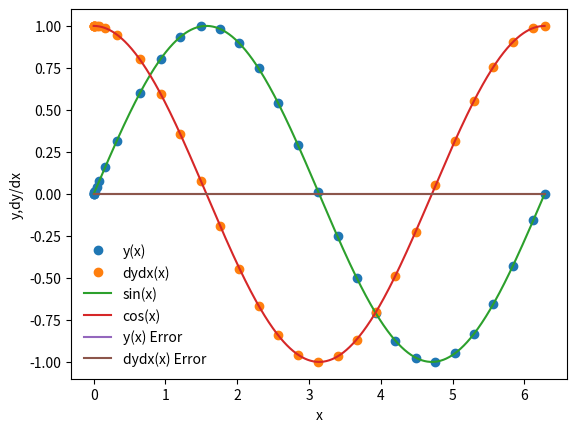

The matplotlib source for this figure:
%matplotlib inline
import numpy as np
import matplotlib.pyplot as plt

def dydx(x,y):
    
    #set the derivatives
    
    #our eqn is d^2y/dx^2 = -y
    #therefore represent 2nd order as 2 first order ODEs
    #dy/dx = z
    #dz/dx = -y
    
    #set y=y[0]  <-this is the 1st array element
    #set z=y[1]  <- 2nd array element
    
    #declare an array
    y_derivs = np.zeros(2) #a 1x2 array of value 0 -> [y=0,z=0]
    
    #set dydx = z
    y_derivs[0] = y[1]
    
    #set dzdx = -y
    y_derivs[1] = -1*y[0]  #-y
    
    #here we have to return an array
    #returns an array with dy/dx and dz/dx
    return y_derivs

#scheme for multiple variables - need arrays
def ckrk_mv_core(dydx,xi,yi,nv,h):  #mv for multiple variables
    
    #dydx is the function of derivatives
    #xi is the current value of x at step i
    #yi is the array of variables at step i
    #nv is the number of variables
    #h is the step size
    
    #Creating arrays for magical adaptive step-size coefficients
    #making arrays larger than necessary to easy equation index matching
    #matrix a will be MxN
    Mi = 7 #this will let arrays have elements 0 to 6
    Nj = 6 #element 0 to 5
    
    #matrix A will be MxN
    #unused entries are set to 0 and will not affect calculations
    A = np.zeros((Mi,Nj))
    #matrix B, B_star and C will be Mx1
    B = np.zeros(Mi)
    B_star = np.zeros(Mi)
    C = np.zeros(Mi)
    
    #Setting A, B, B_star, C matrices equal to constants
    A[2,1] = 1./5.
    A[3,1] = 3./40.
    A[3,2] = 9./40.
    A[4,1] = 3./10.
    A[4,2] = -9./10.
    A[4,3] = 6./5.
    A[5,1] = -11./54.
    A[5,2] = 5./2.
    A[5,3] = -70./27.
    A[5,4] = 35./27.
    A[6,1] = 1631./55296.
    A[6,2] = 175./512.
    A[6,3] = 575./13824.
    A[6,4] = 44275./110592.
    A[6,5] = 253./4096.
    
    B[1] = 37./378.
    B[2] = 0.
    B[3] = 250./621.
    B[4] = 125./594.
    B[5] = 0.
    B[6] = 512./1771.
    
    B_star[1] = 2825./27648.
    B_star[2] = 0.
    B_star[3] = 18575./48384.
    B_star[4] = 13525./55296.
    B_star[5] = 277./14336
    B_star[6] = 1./4.
    
    C[2] = 1./5.
    C[3] = 3./10.
    C[4] = 3./5.
    C[5] = 1.
    C[6] = 7./8.
    
    #Computing k_M functions for xi and yi - an array
    K = np.zeros((Mi,nv))
    
    #Calculating K1 to K6 functions for xi
    #initial xi + step*C-coefficient
    for M in range(1,Mi): #iterate from 1 to 7
        xm = xi + h*C[M]
        
        #declare a temp y array to contain estimates of yi in different 
        #places within the interval
        y_temp = yi.copy() #array with starting values yi
        
        #iterating to compute y componennt
        for N in range(1,M):
            #y_temp initially 0, then add appropriate A*K
            #Ex: In k3, y_temp+a_31K1+a32K2 - K# matches N
            
            #Corrected: a to A to match initialized array
            y_temp += A[M,N]*K[N,:] #adding on additional weighting
        
        #Multiplying coupled derivatives with the step h
        K[M,:] = h*dydx(xm,y_temp)
        
    #Once have all K functions calculated, find delta between different weightings
    #Defining yipo and yipo_star - arrays with starting values yi
    yipo = yi.copy()
    yipo_star = yi.copy()
    
    #Iterate yipo and yipo_star to simultaneously add K functions 
    #appropriately weighted with B and B_star respectively
    for M in range(1,Mi): #iterate from 1 to 7
        yipo = yipo + B[M]*K[M,:]
        yipo_star = yipo_star + B_star[M]*K[M,:] 
    
    #Calculating delta = |yipo - yipo_star|
    #subtracting matrices of same dimensions
    delta = np.fabs(yipo - yipo_star)
    
    #return the final value of yipo and the error to be tested against the tolerance
    return yipo, delta

#can use information about the function and an error estimate of
#the function such that you can take different size steps
#depending on the shape of the function
#and still retain the needed level of accurary

def ckrk_mv_ad(dydx,x_i,y_i,nv,h,tol):
    #nv = number of variables
    # h = current step
    #tol = tolerance
    
    #define safety scale in order to appropriately change step
    #if current error estimate is small, can take bigger step
    #and still reach same level of accurary.
    #if we check our error estimate, we need to redo our current step
    #with a smaller step size to maintain level of accuracy
    
    #we know what overall tolerance is, this helps us decide how big of
    #a step to take in a complicated system of coupled ODEs (could be worse)
    
    #define safety scale, avoids raising an error in the first place
    #comes from Numerical Recipes
    SAFETY = 0.9
    H_NEW_FAC = 2.0
    
    #set a maximum number of iterations
    imax = 10000
    
    #set an iteration variable
    i = 0
    
    #create an error array to tell us current error estimate
    #for each variable
    #Recall integrating 2 variables at a time
    Delta = np.full(nv,2*tol)  #nv=2
    
    #starting with error bigger than tol so that while loop executes
    #and adjusts our stepsize
    
    #remember the step
    #check the first guess
    h_step = h
    
    #adjust step if necessary (to take smaller steps)
    #maintains our high level of accurary based on inputted tolerance
    while(Delta.max()/tol > 1.0): #takes element with max value in Delta and checks if larger than tol
        
        #Run the ckrk core to calculate yipo and delta
        #Corrected: delta to Delta so that it would be properly updated
        yipo, Delta = ckrk_mv_core(dydx,x_i,y_i,nv,h_step)
        
        print(Delta.max()/tol)
    
        #if the error is too large, take a smaller step
        if (Delta.max()/tol > 1.0):
            #our error is too large, decrease and retake the step
            #can never exceed tolerance - DANGER - diverges
            #if exceed, throw step away and retake
            #adjusts step size until within tolerance
            h_step *= SAFETY * (Delta.max()/tol)**(-0.25) #neg power of # greater than 1 ->smaller
            print(h_step)
            
        #check iteration
        if(i>=imax):
            print("Too many iterations in ckrk_mv_ad()")
            raise StopIteration("Ending after i=",i)
        
        #iterate
        i+=1
    
    #if out of loop, have successfully taken step that is w/in tolerance    
    #next time, try to take a bigger step to improve efficiency
    #fmin gives next possible step
    h_new = np.fmin(h_step * (Delta.max()/tol)**(-0.9), h_step*H_NEW_FAC)
    
    #return the answer, a new step, and the step we actually took
    return yipo, h_new, h_step

def ckrk_mv(dydx,a,b,y_a,tol):
    #integrates over the interval, each step adaptively size to maintain
    #the order of error
    
    #dfdx is the derivative wrt x
    #a is the lower bound
    #b is the upper bound
    #y_a is the boundary condition at a
    #tol is the tolerance for integrating y
    
    #define our starting step
    xi = a
    yi = y_a.copy() #values of y over a
    
    #an initial step size == make very small
    h = 1.0e-4 * (b-a)
    print("h= ",h)
    
    #set a maximum number of iterations
    imax = 10000
    
    #set an iteration variable
    i = 0
    
    #set the number of coupled odes to the
    #size of y_a
    nv = len(y_a)  #2
    
    #set the initial conditions
    x = np.full(1,a)  #array with single value, a
    y = np.full((1,nv),y_a) #2d array, 1x2, initialized to y_a
    #since dont initially know where taking values of y, going to
    #append new elements to array as steps are adaptively taken
    
    #set a flag
    flag = True
    
    #loop until we reach the right side
    while(flag):
       
        
        #calculate y_i+1 using an adaptive step
        yi_new, h_new, h_step = ckrk_mv_ad(dydx,xi,yi,nv,h,tol)
        
        s = "i = %3d\tx = %9.8f\th = %9.8f\tb = %9.8f" %(i,xi,h_step,b)
        print(s)
        
        #update the step
        h = h_new
        
        #imagine close to b, need to prevent an overshoot
        if(xi+h_step>b):
       
            #take a smaller step
            h = b-xi
            
            #recalculate y_i+1
            yi_new, h_new, h_step = ckrk_mv_ad(dydx,xi,yi,nv,h,tol)
            
            #break, have reached the right side
            flag = 0
            
        #if did not enter if statement
        #update the values
        xi += h_step
        yi = yi_new.copy()
        
        #add the step to the arrays
        x = np.append(x,xi)
        #cannot simply append to a 2d array
        y_new = np.zeros((len(x),nv)) #making new array the length of x
        y_new[0:len(x)-1,:] = y
        y_new[-1,:] = yi[:]  #setting last elements to new y approximations
        del y
        y = y_new
        
        #prevent too many iterations
        if(i>=imax):
            
            print("Maximum iterations reached.")
            raise StopIteration("Iteration number =", i)
            
        #iterate 
        i += 1
        
        #output some information
        #3d means 3 digits
        #9.8f means float with 9 digits, 8 after the decimal point
        # \t tab
        
        
        #break if new xi is == b, the upper bound
        if(xi==b):
            flag = False
    
    #out of the while loop
    #return the answer
    return x,y

# This cell is producing error : 'float' object is not subscriptable
#Issue with bookkeeping?

a = 0.0
b = 2.0 * np.pi

y_0 = np.zeros(2)
y_0[0] = 0.0  #sin(0)=0
y_0[1] = 1.0   #initial derivative is cosine, cos(0)=1
nv = 2

tolerance = 1.0e-6

#perform the integration with the wrapper
x, y = ckrk_mv(dydx,a,b,y_0,tolerance)

# graphing shows when steps need to be taking adaptively
#can typically taken large steps when change in derivative small
#small steps with derivitative changes rapidly
#however, these are coupled, sin is curves while cosine is relatively straight
#each step needs to be adjusted accordingly
#where can allow larger step in sine, need smaller step for cosine
#Amazing: have a tabulated set of values of the function everywhere along the way
#along the whole domain

plt.plot(x,y[:,0],'o',label = 'y(x)') #plotting all element of first set of y
plt.plot(x,y[:,1],'o',label = 'dydx(x)')

#Plotting the analytical solutions
xx = np.linspace(0,2.0*np.pi,1000)  #array of 0 to 2pi in 1000 equal steps
plt.plot(xx,np.sin(xx),label="sin(x)")
plt.plot(xx,np.cos(xx),label="cos(x)")
plt.xlabel('x')
plt.ylabel('y,dy/dx')
plt.legend(frameon=False)

sine = np.sin(x)
cosine = np.cos(x) #eval sin and cos at the locations we computed solns to ODEs

y_error = (y[:,0]-sine) #y array - sine
dydx_error = (y[:,1]-cosine) #z array - cosine

plt.plot(x,y_error, label="y(x) Error")
plt.plot(x,dydx_error, label="dydx(x) Error")
plt.legend(frameon = False)

#error is oscillatory, larger than smaller

